Run: headless pygame with SDL's dummy video driver; simulated clock (each Clock.tick advances the game by its frame time, no real sleeping); random seed 0; keys injected as events and as key.get_pressed() state; mouse plan: one left click at the window centre at the start of phase 2, then a move to the lower-right quarter at the start of phase 3.
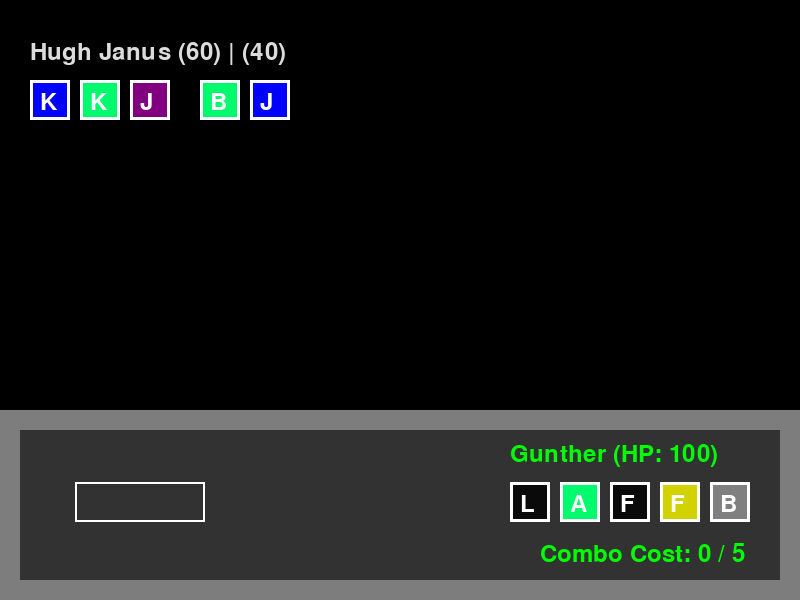
Frame 1 of 4 · flips 1–60 · no input
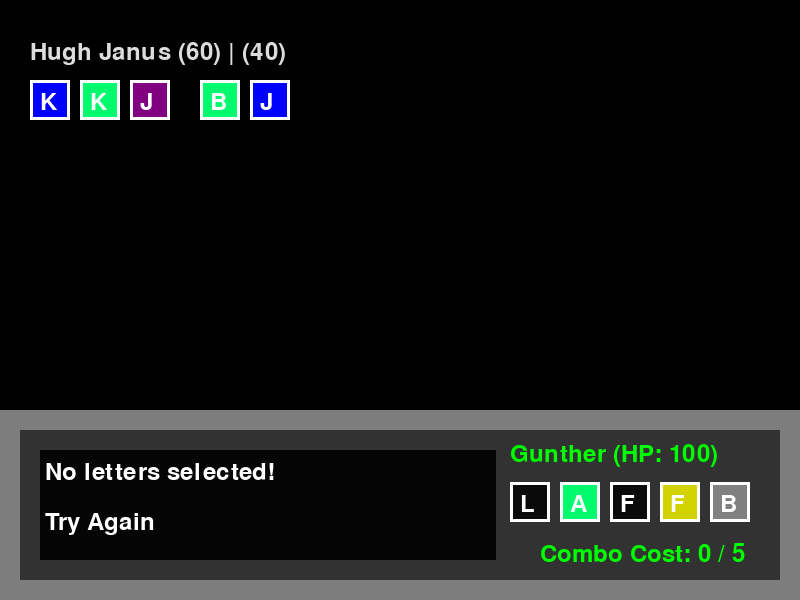
Frame 2 of 4 · flips 61–180 · clicked the window centre · tapped SPACE, RETURN · held RIGHT (→), D
Frame 3 of 4 · flips 181–300 · moved the mouse to the lower-right quarter · held DOWN (↓), S · screen unchanged from frame 2, image omitted
Frame 4 of 4 · flips 301–420 · held LEFT (←), A, UP (↑), W · screen unchanged from frame 3, image omitted

The pygame program that drew these frames:

import pygame # type: ignore
import random

# Initialize PyGame
pygame.init()

# Screen dimensions
WIDTH, HEIGHT = 800, 600
screen = pygame.display.set_mode((WIDTH, HEIGHT))
pygame.display.set_caption("WordBound")

# Colors
WHITE = (255, 255, 255)
BLACK = (0, 0, 0)
RED = (255, 0, 0)
GREEN = (0, 255, 0)
BLUE = (0, 255, 255)

# Fonts
font = pygame.font.Font(None, 36)
bigfont = pygame.font.Font(None, 48)



def color_mapping(color_name):
    color_dict = {

        "red":    (255, 0, 0),    
        "blue":   (0, 0, 255), 
        "green":  (0, 255, 0), 
        "brown":  (165, 42, 42),  # Brown
        "lime":   (0, 250, 110),   
        "yellow": (210, 210, 0), 

        # Magical/Special Types
        "black":  (10, 10, 10), 
        "white":  (220, 220, 220), 
        "grey":   (128, 128, 128), 
        "cyan":   (0, 255, 255), 
        "magenta":(255, 0, 255), 
        "orange": (255, 165, 0), 
        "purple": (128, 0, 128), 
        "maroon": (128, 0, 0), 
    }
    return color_dict.get(color_name, (0, 0, 0))  # Default to black if color not found

# type weakness and resistances
weaknesses = {
    # Nature Types
    "red":   ["blue",  "brown"],    
    "blue":  ["green", "yellow"], 
    "green": ["red",   "cyan", "lime"], 

    "brown":  ["blue",  "green"],
    "lime":   ["brown", "maroon", "orange"],  # bug type, offensive

    "black": ["white", "magenta", "red"], 
    "white": ["black", "maroon", "cyan"],
    "grey":  [],  

    "cyan":   ["yellow",  "maroon", "red"],  # ice, cold
    "magenta":["cyan",    "purple"], 
    "yellow": ["magenta", "brown", "orange"], 
          
    "orange": ["brown", "purple"],   # like organic, oranges
    "purple": ["white", "orange"],   # thanos, bulky, sheer determination
    "maroon": ["magenta", "lime"],
}


resistances = {
    # Nature Types
    "red":    ["green", "yellow", "orange"],    
    "blue":   ["purple", "green", "cyan"], 
    "green":  ["blue", "orange", "lime"], 

    "brown":  ["red", "yellow", "maroon"], 
    "lime":   ["green", "cyan", "magenta"], 

    # Magical/Special Types
    "black":  ["grey", "purple", "maroon"], 
    "white":  ["grey", "cyan", "magenta"], 
    "grey":   [],

    "cyan":   ["blue", "green", "white"], 
    "magenta":["black", "purple", "maroon"], 
    "yellow": ["red", "brown", "orange"], 

    "orange": ["yellow", "brown", "grey"], 
    "purple": ["magenta", "white", "black"], 
    "maroon": ["brown", "lime", "cyan"], 
}


# Letter class
class Letter:
    def __init__(self, char):
        self.char = char.upper()
        self.battleType = self.ranColor()
        self.color1 = color_mapping(self.battleType)
        self.power = 50 if self.char in ["A", "B"] else 10
        self.tier = random.randint(0, 2) # the stamina it takes to use in a combo
        print(str(self.tier))
        self.accuracy = 100

    def ranColor(self):
        colors = ["red", "blue", "green", "brown", "lime", "yellow", "black", "white", "grey", "cyan", "magenta", "orange", "purple", "maroon"]
        ccc = random.choice(colors)
        print(str(ccc))
        return ccc

    def draw(self, x, y, selected=False, hovered=False, isPlayer1=True, playerChoose=True):
        # Adjust size and color if hovered and not selected
        global curDialog

        boxX, boxY = x, y
        curFont = font

        if hovered and not selected and isPlayer1 and not playerChoose and not curDialog:
            x -= 4
            y -= 4
            curFont = bigfont
            rect_size = 50  # Slightly bigger
            boxX -= 5
            boxY -= 5
            color = tuple(max(0, c - 75) for c in self.color1)  # Darker color
        else:
            rect_size = 40
            color = self.color1

        pygame.draw.rect(screen, color, (boxX, boxY, rect_size, rect_size))
        border_color = (0, 155, 255) if selected else (255, 255, 255)
        pygame.draw.rect(screen, border_color, (boxX, boxY, rect_size, rect_size), 3)
        text = curFont.render(self.char, True, border_color)
        screen.blit(text, (x + 10, y + 10))

class Deity:
    def __init__(self, name, letters, startMultipleDebug):
        self.name = name
        self.maxHP = 100
        self.maxSpeed = random.randint(50, 101)

        if startMultipleDebug:
            self.letters = letters[:3]  # List of Letter objects
            self.letters2 = letters[3:]  # empty

            calcHP = len(self.letters) / (len(self.letters)+len(self.letters2))
            self.curHP = int(self.maxHP * calcHP)
            self.curHP2 = int(self.maxHP - self.curHP)

            self.speed = int(self.maxSpeed * calcHP)
            self.speed2 = int(self.maxSpeed - self.maxSpeed)
        else:
            self.letters = letters  # List of Letter objects
            self.letters2 = []  # empty
            self.curHP = self.maxHP
            self.curHP2 = 0
            self.speed = self.maxSpeed
            self.speed2 = 0

        self.comboStamina = 5
        self.physical = 100
        self.special = 100
        self.lets = []  # Initialize lets
        self.lets2 = []  # Initialize lets
        self.battleType = self.randType()

    def take_damage(self, damage):
        self.curHP -= damage
        if self.curHP < 0:
            self.curHP = 0

    def take_damage2(self, damage):
        self.curHP2 -= damage
        if self.curHP2 < 0:
            self.curHP2 = 0

    def draw(self, x, y, isPlayer1, playerChoose):
        text = font.render(f"{self.name} (HP: {self.curHP})", True, color_mapping(self.battleType))
        if self.letters2:
            text = font.render(f"{self.name} ({self.curHP}) | ({self.curHP2})", True, color_mapping(self.battleType))
        screen.blit(text, (x - 10, y + 10))

        spaceBetweenGroups = 10  # The space between the two groups of letters

        # Draw letters in the first group (self.letters), offset a bit to the left
        for i, letter in enumerate(self.letters):
            newX = x + i * 50 - 10  if not self.letters2 else x + i * 50 - 10
            newY = y + 50

            mouse_pos = pygame.mouse.get_pos()
            hovered = newX <= mouse_pos[0] <= newX + 40 and newY <= mouse_pos[1] <= newY + 40
            letter.draw(newX, newY, letter in self.lets or letter in self.lets2, hovered, isPlayer1, playerChoose)

        # Draw letters in the second group (self.letters2), to the right of the first group
        for i, letter in enumerate(self.letters2):
            newX = x + (len(self.letters) * 50) + spaceBetweenGroups + i * 50  # Positioning to the right of the first group
            newY = y + 50

            mouse_pos = pygame.mouse.get_pos()
            hovered = newX <= mouse_pos[0] <= newX + 40 and newY <= mouse_pos[1] <= newY + 40
            letter.draw(newX, newY, letter in self.lets or letter in self.lets2, hovered, isPlayer1, playerChoose)

        # Display combo stamina (for player1)
        if isPlayer1:
            stamina_cost = player1.calculate_combo_stamina_cost()
            color = GREEN if stamina_cost <= self.comboStamina else RED
            stamina_text = font.render(f"Combo Cost: {stamina_cost} / {self.comboStamina}", True, color)
            screen.blit(stamina_text, (x + 20, y + 110))


    def calculate_combo_stamina_cost(self):
        # Only calculate stamina cost if more than one letter is selected (from both lets and lets2)
        if len(self.lets) + len(self.lets2) > 1:
            # Combine both lets and lets2, and calculate the sum of tiers, skipping the first letter
            combined_letters = self.lets[1:] + self.lets2[1:]
            return sum(letter.tier for letter in combined_letters)  # Skip the first letter
        return 0  # No cost for a single letter


    
    def update_stamina(self, cost):
        self.comboStamina -= cost
        if self.comboStamina < 0:
            self.comboStamina = 0

    def randType(self):
        colors = ["red", "blue", "green", "brown", "lime", "yellow", "black", "white", "grey", "cyan", "magenta", "orange", "purple", "maroon"]
        return random.choice(colors)


def get_random_letters():
    letter_options = ['A', 'A', 'B', 'B', 'C', 'D', 'E', 'F', 'G', 'H', 'I', 'J', 'K', 'L']
    return [Letter(random.choice(letter_options)) for _ in range(5)]


def enemy_choose_letters(enemy):
    # Enemy randomly selects 1-3 letters to form a word
    maxSize = len(enemy.letters)
    num_letters = random.randint(1, maxSize)
    chosen_letters = random.sample(enemy.letters, num_letters)
    return chosen_letters



playX, playY = 520, 432
enemX, enemY = 40, 30
buttonY = 50

# This will store the state of the radio buttons: False (not clicked), True (clicked)
SSC = [False, False, False, False]

# word = word Attacking   |   opp = deity being attacked (left and right side have same type/defense)
def calculate_damage(word, opp):
    global curDialog

    aboveOrBelow = sum(letter.power for letter in word)
    base_damage = 0 # sum(letter.power for letter in word)
    
    for letter in word:
        curType = letter.battleType
        curDmg = letter.power
        oppType = opp.battleType
        
        # Checks each type and adds or subracts accordingly
        if curType in weaknesses[oppType]:
            base_damage += curDmg + 10
        elif curType in resistances[oppType]:
            base_damage += (curDmg // 2)
        else:
            base_damage += curDmg

    if base_damage > aboveOrBelow:
        curDialog.append("Super Effective!!!")
        curDialog.append(f"")
    elif base_damage < aboveOrBelow:
        curDialog.append("Not That Effective")
        curDialog.append(f"")

    return base_damage



curDialog = []

# Where messages shown
def draw_dialog():
    global curDialog

    # Get the current dialog lines
    text1 = curDialog[0] if len(curDialog) > 0 else ""
    text2 = curDialog[1] if len(curDialog) > 1 else ""

    offset = 20   # the thickness of the border
    yMoveUp = 20  # distance from the bottom of the screen
    yScale = 150
    xScale = WIDTH - 2 * offset

    yCord = HEIGHT - (yScale + yMoveUp)
    xCord = 0 + offset

    backColor = (125, 125, 125)
    pygame.draw.rect(screen, backColor, (xCord - offset, yCord - offset, xScale + 2 * offset, yScale + 2 * offset))
    frontColor = (50, 50, 50)
    pygame.draw.rect(screen, frontColor, (xCord, yCord, xScale, yScale))

    if text1 != "":
        col3 = (5, 5, 5)
        pygame.draw.rect(screen, col3, (xCord + offset, yCord + offset, xScale * 0.6, yScale - 2 * offset))


    # Draw the text with proper vertical spacing
    for i, line in enumerate([text1, text2]):
        text_surface = font.render(line, True, (255, 255, 255))
        text_rect = (xCord + 25, (yCord + 30) + (i * offset * 2.5))  # Adjusting the vertical spacing for the lines
        screen.blit(text_surface, text_rect)



# if enemy has multiple targets, let player choose left or right
def drawSideSelect():
    offset = 20  
    yMoveUp = 20 
    yScale = 150
    xScale = WIDTH - 2 * offset
    yCord = HEIGHT - (yScale + yMoveUp)
    xCord = 0 + offset
    col3 = (5, 5, 5)
    pygame.draw.rect(screen, col3, (xCord + offset, yCord + offset, xScale * 0.6, yScale - 2 * offset))

    ipX, ipY = 75, playY + buttonY
    backColor = (125, 125, 125)
    selectedColor = (0, 155, 255)
    pygame.draw.rect(screen, backColor if not SSC[0] else selectedColor, (ipX, ipY + 45, 20, 20))
    pygame.draw.rect(screen, backColor if not SSC[1] else selectedColor, (ipX + 40, ipY + 45, 20, 20))

    # if you have multiple words
    if player1.lets2:
        secondStart = ipX + (26 * len(player1.letters2))   + 80
        pygame.draw.rect(screen, backColor if not SSC[2] else selectedColor, (secondStart, ipY + 45, 20, 20))
        pygame.draw.rect(screen, backColor if not SSC[3] else selectedColor, (secondStart + 40, ipY + 45, 20, 20))






player1 = Deity("Gunther", get_random_letters(), False)
player2 = Deity("Hugh Janus", get_random_letters(), True)

def main():
    global curDialog, SSC

    running = True
    playerChoose = True
    playerSplit = False
    sideSelect = False
    haveWinner = False
    while running:
        screen.fill(BLACK)

        # Handle player input
        for event in pygame.event.get():
            if event.type == pygame.QUIT:
                running = False

            elif event.type == pygame.MOUSEBUTTONDOWN:
                if event.button == 1:

                    if curDialog and not sideSelect:
                        curDialog.pop(0) 
                        if curDialog:
                            curDialog.pop(0)


                    # ----------------------------------------------------------
                    # when multiple enemy out, which one to attack -- [BUTTONS CLICKS]
                    elif sideSelect:
                        ipX, ipY = 75, playY + buttonY
                        secondStart = ipX + (26 * len(player1.letters2)) + 80 if player1.lets2 else None
                        if ipX <= event.pos[0] <= ipX + 20 and ipY + 45 <= event.pos[1] <= ipY + 65:
                            SSC[0] = not SSC[0]
                            SSC[1] = False
                        elif ipX + 40 <= event.pos[0] <= ipX + 60 and ipY + 45 <= event.pos[1] <= ipY + 65:
                            SSC[1] = not SSC[1]  
                            SSC[0] = False
                        if player1.lets2:
                            if secondStart <= event.pos[0] <= secondStart + 20 and ipY + 45 <= event.pos[1] <= ipY + 65:
                                SSC[2] = not SSC[2]  
                                SSC[3] = False
                            elif secondStart + 40 <= event.pos[0] <= secondStart + 60 and ipY + 45 <= event.pos[1] <= ipY + 65:
                                SSC[3] = not SSC[3]  
                                SSC[2] = False


                    elif playerChoose:

                        # Check for the first group of letters
                        for i, letter in enumerate(player1.letters):
                            x = playX + i * 50 - 10  if not player1.letters2 else playX + i * 50 - 10
                            y = playY + buttonY

                            if x <= event.pos[0] <= x + 40 and y <= event.pos[1] <= y + 40:
                                if letter not in player1.lets and letter not in player1.lets2:
                                    player1.lets.append(letter)
                                else:
                                    player1.lets.remove(letter)

                        # check the second group of letters
                        if player1.letters2:
                            for i, letter in enumerate(player1.letters2):
                                x = playX + (len(player1.letters) * 50) + 10 + i * 50
                                y = playY + buttonY

                                if x <= event.pos[0] <= x + 40 and y <= event.pos[1] <= y + 40:
                                    if letter not in player1.lets2 and letter not in player1.lets:
                                        player1.lets2.append(letter)
                                    else:
                                        player1.lets2.remove(letter)


                if event.button == 3:
                    if sideSelect:
                        sideSelect = False
                        playerChoose = True


            elif event.type == pygame.KEYDOWN:

                # ---SPLIT--- This splits the letters into 2, ones not selected go to the other
                if event.key == pygame.K_TAB and len(player1.lets) > 0 and not player1.letters2 and not sideSelect:  # player1.lists[-1].name == "H" and 
                    for let in player1.letters[:]:
                        if let not in player1.lets:
                            player1.letters2.append(let)  
                            player1.letters.remove(let)
                    playerChoose = False # player chose to split (power of letter H)
                    playerSplit = True
                    player1.update_stamina(1) # costs 1 stamina
                    player1.lets = player1.lets2 = []

                    # Update stats in the split
                    calcHP = len(player1.letters) / (len(player1.letters)+len(player1.letters2))
                    player1.curHP = int(player1.maxHP * calcHP)
                    player1.curHP2 = int(player1.maxHP - player1.curHP)
                    player1.speed = int(player1.maxSpeed * calcHP)
                    player1.speed2 = int(player1.maxSpeed - player1.maxSpeed)

                    curDialog.append("Player Split their words")
                    curDialog.append("Now You Can make 2 words")

                # [SPACE]
                if event.key == pygame.K_RETURN or event.key == pygame.K_SPACE:

                    if curDialog:
                        curDialog.pop(0) 
                        if curDialog:
                            curDialog.pop(0)
                    elif sideSelect:
                        if (SSC[0] or SSC[1]):
                            if not player1.lets2 or (SSC[2] or SSC[3]):
                                sideSelect = False
                                playerChoose = False
                            

                    else:
                        # Calculate stamina cost for the selected letters
                        stamina_cost = player1.calculate_combo_stamina_cost()

                        if stamina_cost <= player1.comboStamina:
                            # If more than 1 letter is selected and enough stamina
                            playerChoose = False

                            if player1.lets and player2.letters2:
                                sideSelect = True

        draw_dialog()

        # Combate move decided ---END TURN---
        if not playerChoose and not curDialog and not sideSelect:
            if playerSplit:
                p1, p2 = player1, player2
                move1, move2 = player1.lets, enemy_choose_letters(player2)

                dmg2 = calculate_damage(move2, p1)
                p1.take_damage(dmg2)
                curDialog.append(f"{p2.name} used '{' '.join([letter.char for letter in move2])}' ")
                curDialog.append(f"It did {dmg2} dmg!")
            
                player1.lets = []
                player1.lets2 = []
                playerSplit = False


            # Player has their words and also which target to hit ----------------- 
            elif player1.lets:
                # False = left, True = Right (rare one)
                playTarg1 = True if SSC[1] else False  
                playTarg2 = True if SSC[3] else False  
                play1 = player1.lets
                play2 = player1.lets2 if player1.lets2 else None

                enemTarg1 = False if len(player1.letters2) <= 0 else random.choice([False, True])  
                enemTarg2 = False if len(player1.letters2) <= 0 else random.choice([False, True])  
                enem1 = player2.letters
                enem2 = player2.letters2 if player2.letters2 else None

                listBySpeed = []

                # Add player moves to the list
                if play1:
                    listBySpeed.append((player1, play1, playTarg1, player1.speed, player2, False))
                if play2:
                    listBySpeed.append((player1, play2, playTarg2, player1.speed2, player2, True))

                # Add enemy moves to the list
                if enem1:
                    listBySpeed.append((player2, enem1, enemTarg1, player2.speed, player1, False))
                if enem2:
                    listBySpeed.append((player2, enem2, enemTarg2, player2.speed2, player1, True))

                # Sort by speed (higher speed first)
                listBySpeed.sort(key=lambda x: x[3], reverse=True)

                # Process each move
                for person, move, target, speed, targDeity, side in listBySpeed:
                    
                    # If the current side is either null or knocked out
                    if not side and person.curHP <= 0:
                        continue
                    elif side and person.curHP2 <= 0:
                        continue

                    dmg = calculate_damage(move, targDeity)

                    # Determine which HP to update (left or right)
                    peekHP = 0
                    if target:  # Target is right
                        targDeity.take_damage2(dmg)  # Apply damage to the right side
                        peekHP = targDeity.curHP2
                    else:  # Target is left
                        targDeity.take_damage(dmg)  # Apply damage to the left side
                        peekHP = targDeity.curHP

                    # Update dialog based on the result
                    
                    curDialog.append(f"{person.name} used '{' '.join([letter.char for letter in move])}'")
                    curDialog.append(f"It did {dmg} dmg!")

                    if peekHP < 1:
                        if targDeity.letters and targDeity.letters2:
                            curDialog.append(f"{targDeity.name}'s {'right' if target else 'left'} side fainted!")
                            curDialog.append(f"")
                        else:
                            curDialog.append(f"{targDeity.name} fainted!")
                            curDialog.append(f"")

                        # so only one is present... remove from letters2 so less complicated
                        if target:
                            targDeity.letters2 = []
                        else:
                            targDeity.letters = targDeity.letters2 
                            targDeity.curHP = targDeity.curHP2
                            targDeity.speed = targDeity.speed2
                            targDeity.curHP2, targDeity.speed2 = 0, 0
                            targDeity.letters2 = []

                # Reset things
                stamina_cost = player1.calculate_combo_stamina_cost()
                player1.update_stamina(stamina_cost)
                player1.lets = []
                player1.lets2 = []
                SSC = [False, False, False, False]

            else:
                curDialog.append("No letters selected!")
                curDialog.append("Try Again")

            playerChoose = True  # Reset for the next turn

        # Draw players
        player1.draw(playX, playY, True, sideSelect)
        player2.draw(enemX, enemY, False, playerChoose)

        # Draw input wordbox, current word being formed
        # font size is 36, 26
        if sideSelect:
            drawSideSelect()

        if not curDialog and not haveWinner:
            ipX, ipY = 75, playY + buttonY
            input_box = pygame.Rect(ipX, ipY, 26 * len(player1.letters), 40)
            pygame.draw.rect(screen, WHITE, input_box, 2)
            input_word = "".join([letter.char for letter in player1.lets])
            input_surface = font.render(input_word, True, WHITE)
            screen.blit(input_surface, (input_box.x + 5, input_box.y + 5))

            # if there was a split, display the letters
            if player1.letters2:
                secondStart = ipX + (26 * len(player1.letters2))   + 80
                input_box = pygame.Rect(secondStart, ipY, 26 * len(player1.letters2), 40)
                pygame.draw.rect(screen, WHITE, input_box, 2)
                ipw2 = "".join([letter.char for letter in player1.lets2])
                input_surface = font.render(ipw2, True, WHITE)
                screen.blit(input_surface, (input_box.x + 5, input_box.y + 5))
        
            
        

        # Check for game over
        if player1.curHP <= 0 and player1.curHP2 <= 0 and not haveWinner:
            curDialog.append(f"{player2.name}   WINS!!!!")
            haveWinner = True
        elif player2.curHP <= 0 and player2.curHP2 <= 0 and not haveWinner:
            curDialog.append(f"{player1.name}   WINS!!!!")
            haveWinner = True

        if haveWinner and not curDialog:
            running = False



        # Update display
        pygame.display.flip()

    pygame.time.delay(10)  # Wait for 1000 milliseconds (1 second)

    # Quit PyGame
    pygame.quit()

# Run the game
if __name__ == "__main__":
    main()
